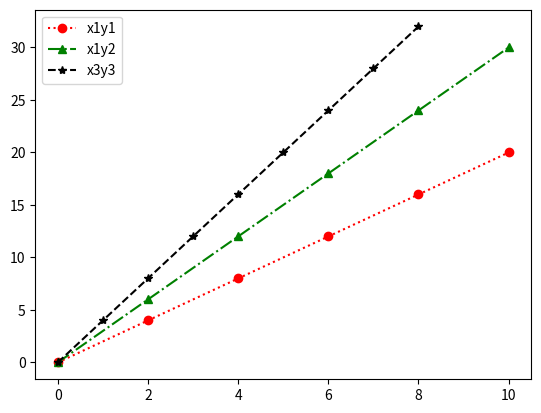

Source code (Python):
import matplotlib.pyplot as plt
import numpy as np

x1=np.array([0,2,4,6,8,10])
y1=x1*2
y2=x1*3

x3=np.array([0,1,2,3,4,5,6,7,8])
y3=x3*4

plt.plot(x1,y1,'o:r')
plt.plot(x1,y2,'^-.g')
plt.plot(x3,y3,'*--',color='black')
plt.legend(['x1y1','x1y2','x3y3'])
plt.show()